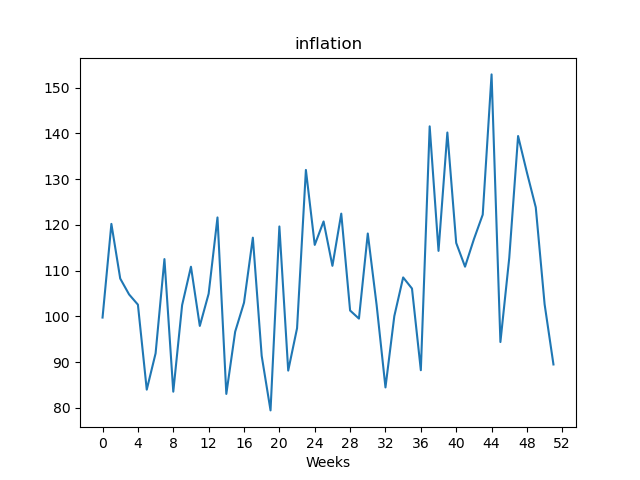

Data behind this chart, as committed beside it:
, value
Week1, 99.76
Week2, 120.2
Week3, 108.3
Week4, 104.8
Week5, 102.6
Week6, 84.0
Week7, 91.94
Week8, 112.5
Week9, 83.56
Week10, 102.5
Week11, 110.9
Week12, 97.93
Week13, 105
Week14, 121.6
Week15, 83.07
Week16, 96.67
Week17, 103
Week18, 117.2
Week19, 91.38
Week20, 79.47
Week21, 119.7
Week22, 88.17
Week23, 97.43
Week24, 132
Week25, 115.6
Week26, 120.8
Week27, 111.1
Week28, 122.5
Week29, 101.3
Week30, 99.53
Week31, 118.1
Week32, 102.5
Week33, 84.49
Week34, 100.1
Week35, 108.5
Week36, 106.1
Week37, 88.25
Week38, 141.6
Week39, 114.3
Week40, 140.2
Week41, 116.1
Week42, 110.9
Week43, 116.9
Week44, 122.2
Week45, 152.9
Week46, 94.41
Week47, 112.8
Week48, 139.4
Week49, 131.4
Week50, 123.8
Week51, 102.7
Week52, 89.51
